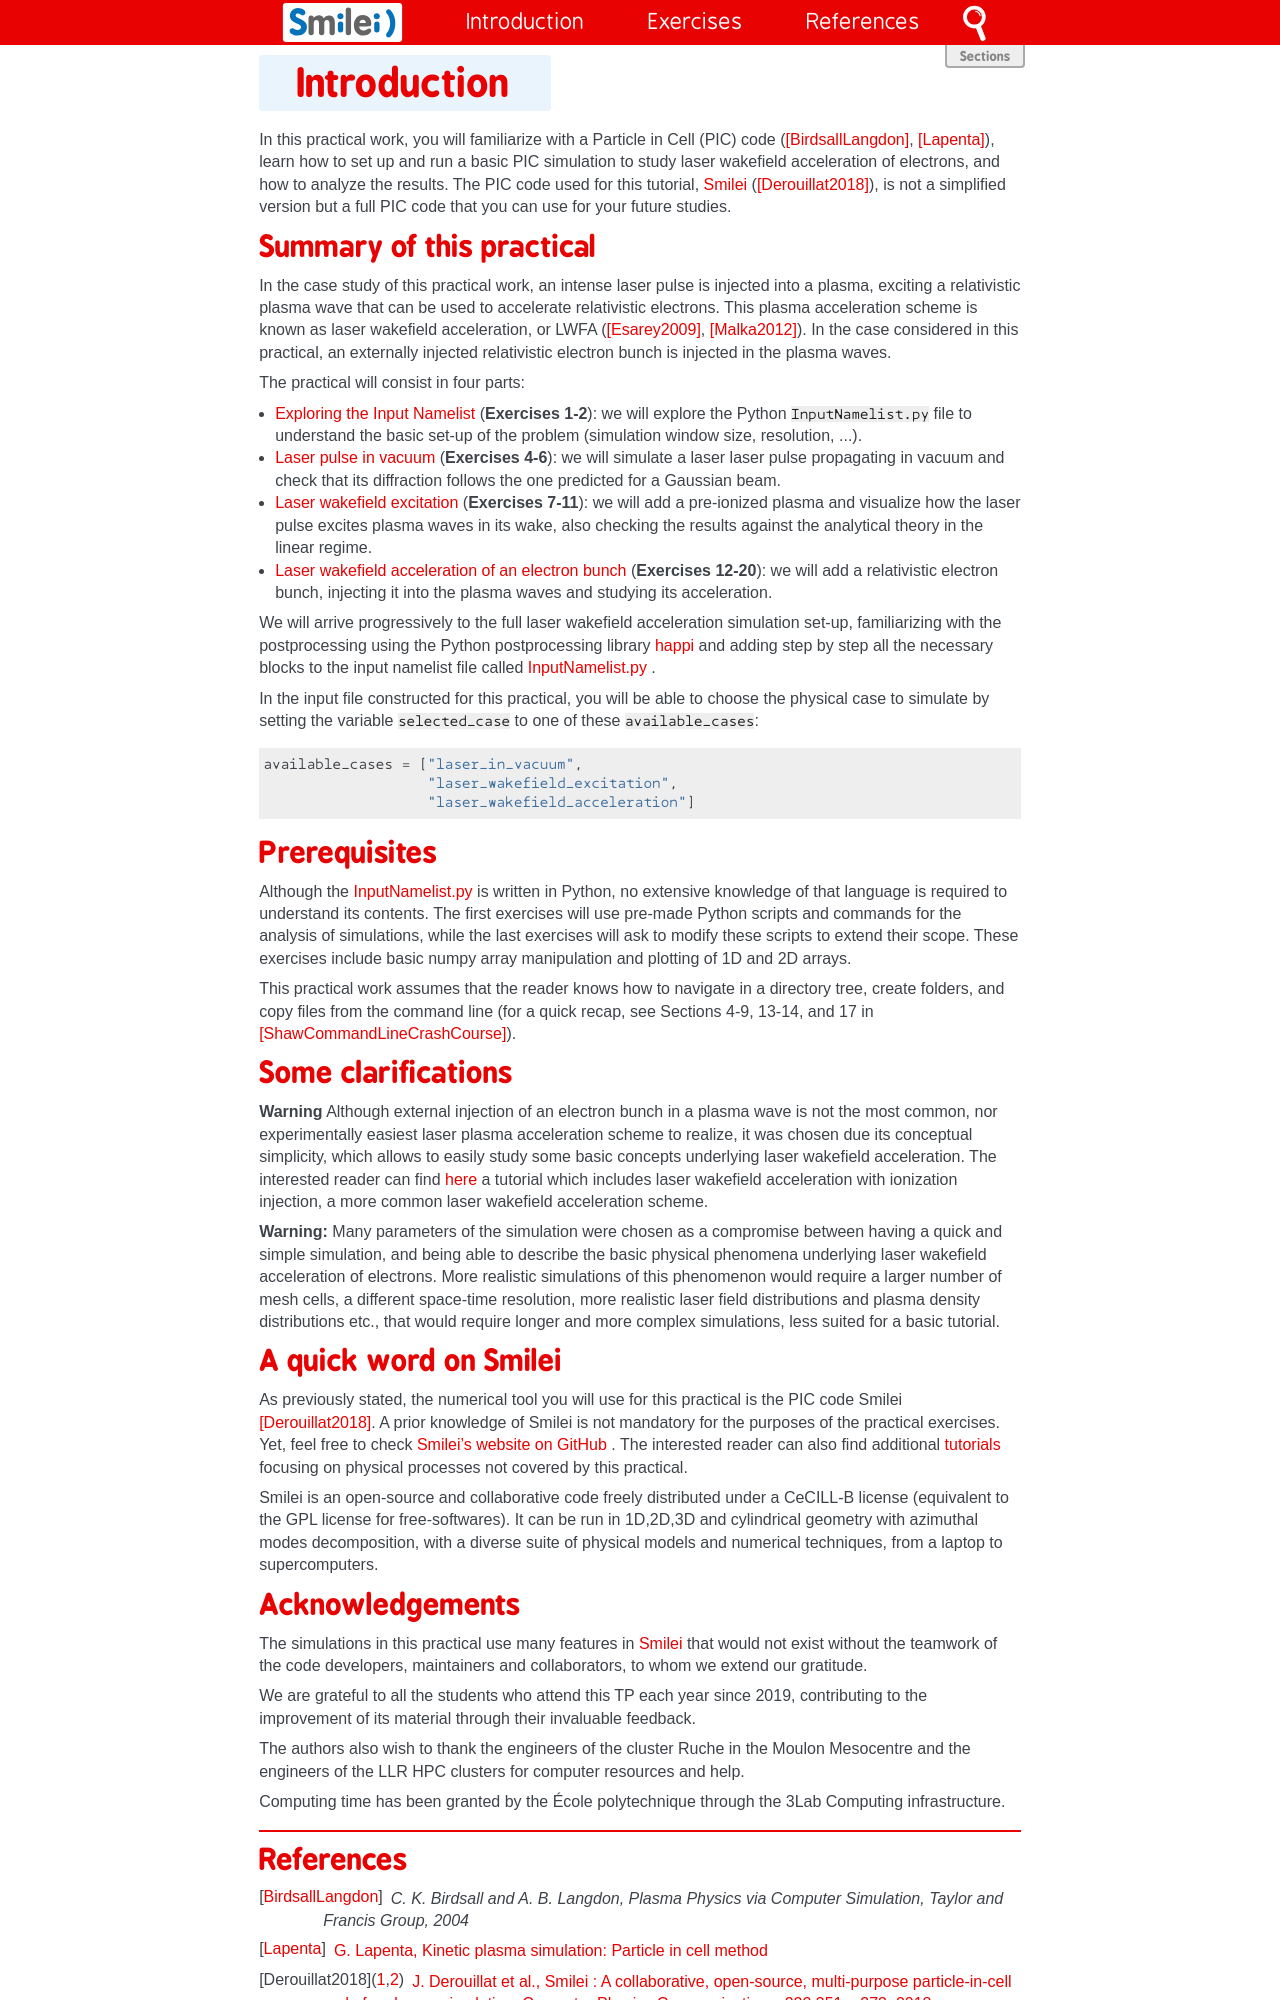

repository: SmileiPIC/TP-M2-GI · page: introduction.html · generator: sphinx

Introduction 
-------------------


In this practical work, you will familiarize with a Particle in Cell (PIC) code ([BirdsallLangdon]_, [Lapenta]_), 
learn how to set up and run a basic PIC simulation to study laser wakefield acceleration of electrons, and how to analyze the results.
The PIC code used for this tutorial, `Smilei <https://smileipic.github.io/Smilei/index.html>`_ ([Derouillat2018]_), is not a simplified version 
but a full PIC code that you can use for your future studies.




Summary of this practical
^^^^^^^^^^^^^^^^^^^^^^^^^^^^^

In the case study of this practical work, an intense laser pulse is injected into a plasma, 
exciting a relativistic plasma wave that can be used to accelerate relativistic electrons.
This plasma acceleration scheme is known as laser wakefield acceleration, or LWFA ([Esarey2009]_, [Malka2012]_). 
In the case considered in this practical, an externally injected relativistic electron bunch is injected in the plasma waves. 


The practical will consist in four parts:

- :ref:`Exploring the Input Namelist  <exploringthenamelist>` (**Exercises 1-2**): we will explore the Python ``InputNamelist.py`` file to understand the basic set-up of the problem (simulation window size, resolution, ...).
- :ref:`Laser pulse in vacuum  <laserpulseinvacuum>` (**Exercises 4-6**): we will simulate a laser laser pulse propagating in vacuum and check that its diffraction follows the one predicted for a Gaussian beam.
- :ref:`Laser wakefield excitation <plasmawave>` (**Exercises 7-11**): we will add a pre-ionized plasma and visualize how the laser pulse excites plasma waves in its wake, also checking the results against the analytical theory in the linear regime.
- :ref:`Laser wakefield acceleration of an electron bunch <laserplasmainjection>` (**Exercises 12-20**): we will add a relativistic electron bunch, injecting it into the plasma waves and studying its acceleration. 

We will arrive progressively to the full laser wakefield acceleration simulation set-up,
familiarizing with the postprocessing using the Python postprocessing library
`happi <https://smileipic.github.io/Smilei/Use/post-processing.html>`_ and adding step by step all 
the necessary blocks to the input namelist file called `InputNamelist.py <https://github.com/SmileiPIC/TP-M2-GI/blob/main/InputNamelist.py>`_ . 

In the input file constructed for this practical, 
you will be able to choose the physical case to simulate by setting the variable 
``selected_case`` to one of these ``available_cases``::

   available_cases = ["laser_in_vacuum",
                      "laser_wakefield_excitation",
                      "laser_wakefield_acceleration"]

Prerequisites
^^^^^^^^^^^^^^^^^

Although the `InputNamelist.py <https://github.com/SmileiPIC/TP-M2-GI/blob/main/InputNamelist.py>`_ is written in Python,
no extensive knowledge of that language is required to understand its contents. 
The first exercises will use pre-made Python scripts and commands for the analysis of simulations, while the last exercises 
will ask to modify these scripts to extend their scope. These exercises include basic numpy array manipulation
and plotting of 1D and 2D arrays.
 
This practical work assumes that the reader knows how to navigate in a directory tree, create folders, 
and copy files from the command line (for a quick recap, see Sections 4-9, 13-14, and 17 
in [ShawCommandLineCrashCourse]_).

Some clarifications
^^^^^^^^^^^^^^^^^^^^^^^^
**Warning** Although external injection of an electron bunch in a plasma wave
is not the most common, nor experimentally easiest laser plasma acceleration scheme to realize, 
it was chosen due its conceptual simplicity, which allows to easily study some basic concepts underlying 
laser wakefield acceleration. The interested reader can find 
`here <https://smileipic.github.io/tutorials/advanced_wakefield_envelope.html>`_ a tutorial which 
includes laser wakefield acceleration with ionization injection, a more common laser wakefield acceleration scheme.

**Warning:** Many parameters of the simulation were chosen as a compromise between having a quick and simple simulation,
and being able to describe the basic physical phenomena underlying laser wakefield acceleration of electrons.
More realistic simulations of this phenomenon would require a larger number of mesh cells, a different space-time resolution,
more realistic laser field distributions and plasma density distributions etc., 
that would require longer and more complex simulations, less suited for a basic tutorial. 



A quick word on Smilei
^^^^^^^^^^^^^^^^^^^^^^^^^^^^^^
As previously stated, the numerical tool you will use for this 
practical is the PIC code Smilei [Derouillat2018]_. A prior knowledge of Smilei 
is not mandatory for the purposes of the practical exercises. Yet, 
feel free to check `Smilei’s website on GitHub <https://smileipic.github.io/Smilei/>`_ . 
The interested reader can also find additional 
`tutorials <https://smileipic.github.io/tutorials/>`_ focusing on physical 
processes not covered by this practical.

Smilei is an open-source and collaborative 
code freely distributed under a CeCILL-B license 
(equivalent to the GPL license for free-softwares). 
It can be run in 1D,2D,3D and cylindrical geometry with azimuthal modes decomposition,
with a diverse suite of physical models and numerical techniques,
from a laptop to supercomputers.


Acknowledgements
^^^^^^^^^^^^^^^^^^^^^^^^^^^^^^

The simulations in this practical use many features in `Smilei <https://smileipic.github.io/Smilei/index.html>`_ that would not exist without the teamwork of the code developers, maintainers and collaborators, to whom we extend our gratitude.

We are grateful to all the students who attend this TP each year since 2019, contributing to the improvement of its material through their invaluable feedback.

The authors also wish to thank the engineers of the cluster Ruche in the Moulon Mesocentre and the engineers of the LLR HPC clusters for computer resources and help.

Computing time has been granted by the École polytechnique through the 3Lab Computing infrastructure.



----
